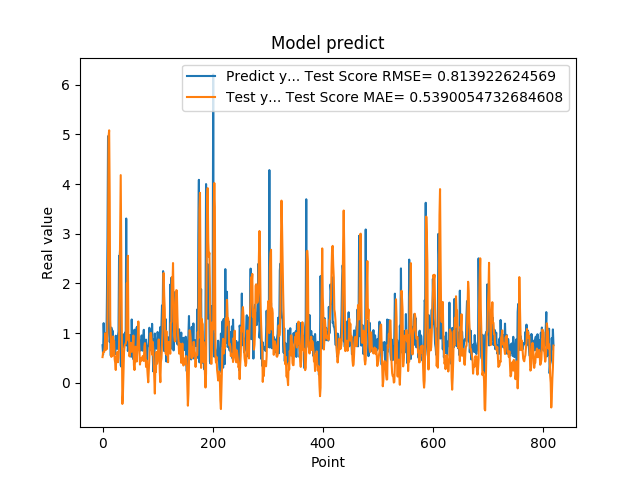

Values plotted in this chart, from the file beside it:
7.566530108451843262e-01, 5.181670436228918986e-01
5.684260129928588867e-01, 6.127125404896452965e-01
1.201630949974060059e+00, 6.242789327306441649e-01
8.802530169486999512e-01, 6.215274066696494515e-01
8.531429767608642578e-01, 7.338057766022688666e-01
7.591750025749206543e-01, 9.992033988104975784e-01
1.005007982254028320e+00, 6.611882806903390808e-01
7.687720060348510742e-01, 7.339167493427185551e-01
1.740013241767883301e+00, 6.820648231325687760e-01
2.913533687591552734e+00, 1.295211343793112313e+00
4.963075160980224609e+00, 2.370775388074224832e+00
1.471215128898620605e+00, 4.951458597321956923e+00
1.000648975372314453e+00, 5.081273915513187411e+00
8.220189809799194336e-01, 3.747331399020281228e+00
9.362199902534482643e-01, 1.264994379660816293e+00
5.486897230148315430e-01, 8.567463207146928106e-01
1.111255049705505371e+00, 5.226538413779193704e-01
7.148039937019348145e-01, 6.950440242496745968e-01
1.052167057991027832e+00, 5.388595365078729937e-01
8.955980539321898304e-01, 9.334390608107885345e-01
7.769405245780944824e-01, 7.675238070245715694e-01
5.699509978294372559e-01, 8.420220076283750910e-01
8.244060277938842773e-01, 4.779772788249916360e-01
5.800840258598327637e-01, 4.010533006161385305e-01
9.488009810447691761e-01, 2.590846249422704695e-01
7.918390035629272461e-01, 5.288655819726392204e-01
6.937990188598632812e-01, 5.055727991102545449e-01
6.834830045700073242e-01, 6.211204373418756086e-01
9.433320164680479847e-01, 4.146247275205440230e-01
1.032713770866394043e+00, 5.021574735076176355e-01
2.556216001510620117e+00, 7.520683469373607988e-01
2.464895963668823242e+00, 1.840354784503150931e+00
2.728049993515014204e+00, 2.907340018560022887e+00
3.558506965637206476e-01, 4.179846785065056913e+00
3.262020051479339600e-01, 2.669324076984690652e+00
3.781589865684509277e-01, 1.116828817969653054e+00
6.306380033493041992e-01, -4.244050172159170575e-01
8.854129910469055176e-01, -2.447352172163142492e-01
9.743152856826782227e-01, 1.553694711723803135e-01
7.307389974594116211e-01, 6.246946143714147137e-01
9.521890282630921520e-01, 7.359456237644078636e-01
1.011654973030090332e+00, 7.732131964755544207e-01
7.643579840660095215e-01, 7.857070527790172010e-01
3.306220054626464844e+00, 8.419721631298183739e-01
7.543110251426696777e-01, 2.003781402573435955e+00
1.409499049186706321e+00, 1.980520913461431221e+00
6.401469707489013672e-01, 2.557434704599928388e+00
8.640019893646240234e-01, 8.592763631443992578e-01
8.469420075416564941e-01, 9.582595691522430847e-01
7.976629734039306641e-01, 5.321893677331731576e-01
9.555831551551821068e-01, 6.706319410399975700e-01
9.546210169792175293e-01, 7.267311045646617229e-01
5.251880288124084473e-01, 8.071029401571516715e-01
1.275226235389709695e+00, 6.233586256867965636e-01
8.355640172958374023e-01, 7.894798784680339132e-01
7.640249729156494141e-01, 7.137926854517804287e-01
4.752210080623626154e-01, 9.520752282749306294e-01
7.414129972457885742e-01, 3.514485023352062476e-01
1.069700956344604492e+00, 2.586610704069089439e-01
7.892770171165466309e-01, 4.399477212191661990e-01
6.914690136909484863e-01, 7.282865647407801291e-01
... 759 more rows
